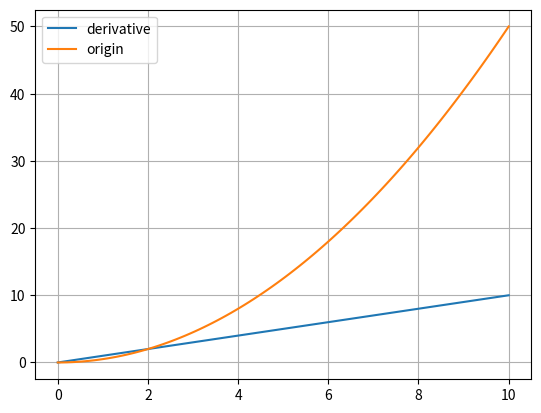

Write Python code to recreate this figure.
import numpy as np
import matplotlib.pyplot as plt
from scipy.integrate import odeint


def diff(y, x):
    res = np.array(x)
    return res


x = np.linspace(0, 10, 100)
y = odeint(func=diff, y0=0, t=x)

plt.plot(x, np.array(x), label='derivative')
plt.plot(x, y[:, 0], label='origin')
plt.grid()
plt.legend()
plt.show()
